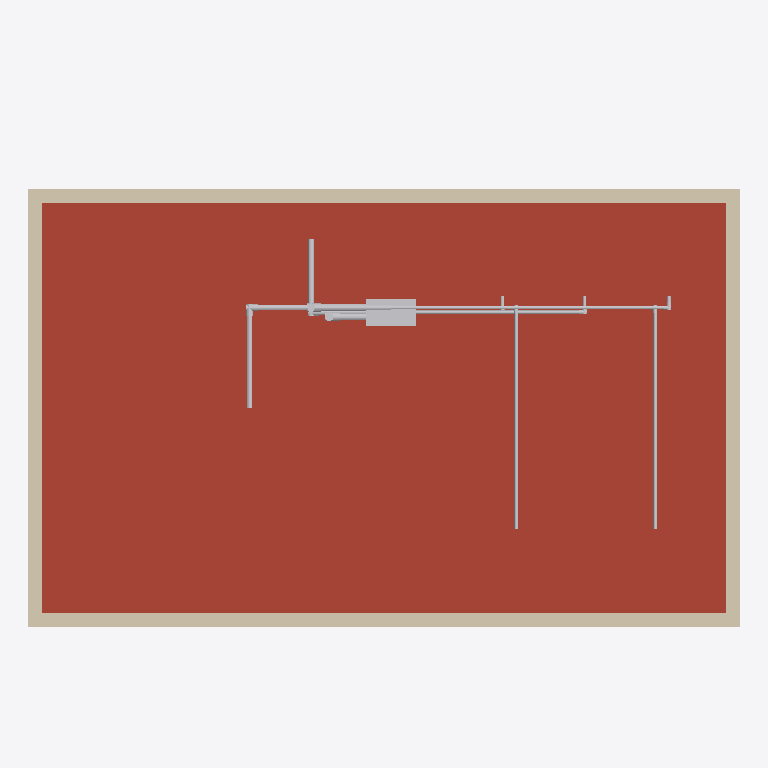
Plan cut of the same IFC building model at storey 'Combles' (level 2.70 m, cut at 4.10 m), seen from above with north up, elements coloured by IFC class: 21 other elements (light grey), 8 walls (beige), 1 roof (red-brown). Cut surfaces are drawn darker.
Extent 15.6 m × 10.7 m × 4.3 m (x, y, z). Storeys (2): RDC at 0.00 m; Combles at 2.70 m. Elements (526): 398 IfcPipeSegment, 25 IfcDuctSegment, 22 IfcPipeFitting, 16 IfcWall, 11 IfcWindow, 9 IfcDuctFitting, 8 IfcDoor, 8 IfcSpaceHeater, 8 IfcUnitaryControlElement, 7 IfcAirTerminal, 4 IfcSanitaryTerminal, 2 IfcSlab.

HEADER;
FILE_DESCRIPTION(('ViewDefinition[DesignTransferView]'),'2;1');
FILE_NAME('/dev/null','2026-11-10T08:37:24+00:00',(''),(''),'IfcOpenShell 0.9.0.post1','IfcOpenShell 0.9.0.post1','Nobody');
FILE_SCHEMA(('IFC4'));
ENDSEC;
DATA;
#1=IFCPROJECT('1_PxsBbcjLsODUAdciBGAY',$,'Maison plain-pied PAC + plancher chauffant','Maison RE 2020 : plancher chauffant basse température, VMC double flux, ballon thermodynamique',$,'Maison plain-pied 118 m² : PAC air/eau, plancher chauffant, VMC double flux',$,(#10),#5);
#12=IFCSITE('1Pcp$jV5fH9xe_b6ljUQcW',$,'Terrain','Saône-et-Loire (71)',$,#20,$,$,$,$,$,$,$,$);
#13=IFCBUILDING('1YfoNOwAnURPTqmK9tdP5G',$,'Maison plain-pied PAC + plancher chauffant',$,$,#25,$,$,$,$,$,$);
#26=IFCBUILDINGSTOREY('3WW1bNY2LTb8_hFRikHnFM',$,'RDC',$,$,#37,$,$,$,0.0);
#38=IFCBUILDINGSTOREY('0Qg7pmJ8fPjOFoPtXJaKLf',$,'Combles',$,$,#48,$,$,$,2.7);
#303=IFCSLAB('3fXDxWrefSTwFnBLcAcjpD',$,'Toiture terrasse isolée',$,$,#316,#310,$,.ROOF.);
#330=IFCWALL('178nVEDorT_Rp34mjFzS6O',$,'Acrotère Sud',$,$,#344,#337,$,.PARAPET.);
#357=IFCWALL('0l$0s7vTzJeA078pxmaJzi',$,'Acrotère Nord',$,$,#370,#364,$,.PARAPET.);
#383=IFCWALL('3$GUqLj3DUO9qUj2aZ1PXW',$,'Acrotère Ouest',$,$,#396,#390,$,.PARAPET.);
#409=IFCWALL('3bzglGTIXKWx035G$CvnvR',$,'Acrotère Est',$,$,#422,#416,$,.PARAPET.);
#176=IFCWALL('3lnStTIxjO29xt$hzQwuK5',$,'Mur extérieur Nord RDC',$,$,#189,#183,$,.SOLIDWALL.);
#141=IFCWALL('1Fp2ChPdbGjBpZhkjNiQZp',$,'Mur extérieur Sud RDC',$,$,#155,#148,$,.SOLIDWALL.);
#209=IFCWALL('3a9V$GTfvQVOFZ5iyKz$ii',$,'Mur extérieur Ouest RDC',$,$,#222,#216,$,.SOLIDWALL.);
#242=IFCWALL('2E0b33E7LJoPCdKCRQguSN',$,'Mur extérieur Est RDC',$,$,#255,#249,$,.SOLIDWALL.);
#17779=IFCAIRTOAIRHEATRECOVERY('3gwurBJJbJhBZD7o_TgUQQ',$,'VMC double flux haut rendement',$,$,#17791,#17786,$,.FIXEDPLATECOUNTERFLOWEXCHANGER.);
#18428=IFCDUCTSEGMENT('3ebT8kbITJGhVIr_03TlK9',$,'Gaine Ø80 Insufflation',$,$,#18441,#18435,$,$);
#18594=IFCDUCTSEGMENT('0oXGUKvyHVuxqjvBtuxxQF',$,'Gaine Ø80 Insufflation',$,$,#18607,#18601,$,$);
#18788=IFCDUCTSEGMENT('1K2P8Epc9OgPoX0ONjzGsr',$,'Gaine Ø80 Insufflation',$,$,#18801,#18795,$,$);
#18290=IFCDUCTSEGMENT('0LULqPnSTNhed0HrGKt44R',$,'Gaine Ø80 Extraction',$,$,#18303,#18297,$,$);
#18954=IFCDUCTSEGMENT('1$OW0QNyHPmwVlvd5KEhxH',$,'Gaine Ø125 Insufflation',$,$,#18967,#18961,$,$);
#18926=IFCDUCTSEGMENT('3BW_cPy_TO789r54Pw_gPU',$,'Gaine Ø125 Insufflation',$,$,#18939,#18933,$,$);
#17921=IFCDUCTSEGMENT('2Wt$XvDvHULxOXDswf$NF2',$,'Gaine Ø125 Extraction',$,$,#17934,#17928,$,$);
#19024=IFCDUCTSEGMENT('1Ms6iS2HvRBBauMXNBwBZ2',$,'Gaine Ø160 Rejet',$,$,#19037,#19031,$,$);
#17949=IFCDUCTSEGMENT('1aYAbkWaPJjuv0hHjcn1xO',$,'Gaine Ø125 Extraction',$,$,#17962,#17956,$,$);
#18989=IFCDUCTFITTING('3CO6RKK$9IyAzHyazshVQk',$,'Coude Ø125',$,$,#19003,#18996,$,.BEND.);
#19113=IFCDUCTSEGMENT('3jX1FERZvMnfvnS0b9_t1M',$,'Gaine Ø160 Prise d''air neuf',$,$,#19126,#19120,$,$);
#19088=IFCDUCTFITTING('3tTLNwbAzGvvUbHmu12_wk',$,'Coude Ø160',$,$,#19102,#19095,$,.BEND.);
#19176=IFCDUCTFITTING('3Pp5cAUYPLceBu_SRNSwyh',$,'Coude Ø160',$,$,#19190,#19183,$,.BEND.);
#17984=IFCDUCTFITTING('36wp2GEiPI4AL2GNGrxkna',$,'Coude Ø125',$,$,#17998,#17991,$,.BEND.);
#18823=IFCDUCTFITTING('3Hb3cm1SDQkfgf7P8GgogC',$,'Coude Ø80',$,$,#18837,#18830,$,.BEND.);
#19141=IFCDUCTSEGMENT('1S$1HA53LHAAH6y5VMAoXt',$,'Gaine Ø160 Prise d''air neuf',$,$,#19154,#19148,$,$);
#19053=IFCDUCTSEGMENT('14minNrbrSURqJ7igdTv$C',$,'Gaine Ø160 Rejet',$,$,#19066,#19060,$,$);
#18325=IFCDUCTFITTING('1gfifxw2TJ3weV1_pRRtLK',$,'Coude Ø80',$,$,#18339,#18332,$,.BEND.);
#18096=IFCDUCTSEGMENT('0d0AFeFFvQJxGasLtvnDVf',$,'Gaine Ø80 Extraction',$,$,#18109,#18103,$,$);
#18262=IFCDUCTSEGMENT('0$7lZo5RLJL8Lpt6LUqZpt',$,'Gaine Ø80 Extraction',$,$,#18275,#18269,$,$);
ENDSEC;
